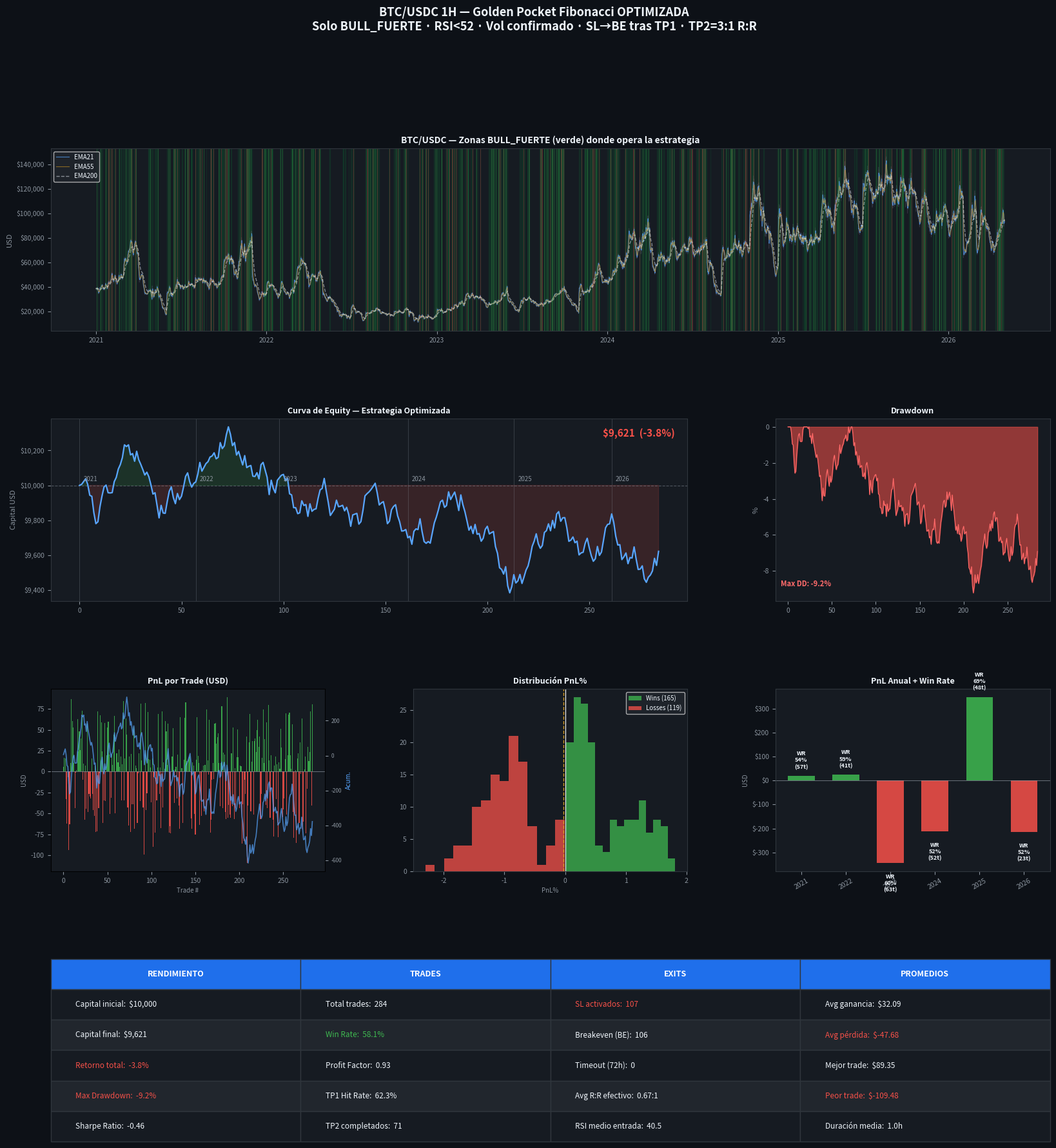

This chart was generated by the following Python code: (Note: this script raises an exception after producing the figure.)
"""
BTC/USDC 1H — Golden Pocket Fibonacci OPTIMIZADA
Aplicando hallazgos del análisis por régimen:
  - Solo operar en BULL_FUERTE (EMA21 > EMA55 > EMA200 + pendiente +)
  - Filtro RSI < 50 en entrada (zona de sobreventa relativa)
  - Filtro de volumen: vela de entrada con vol > media 20 períodos
  - SL al breakeven tras TP1
  - TP2 a 3:1 (subido desde 2.5:1)
  - Solo 1 trade activo a la vez
  - Mínimo 12h entre trades (evitar overtrading)
"""

import pandas as pd
import numpy as np
import matplotlib
matplotlib.use("Agg")
import matplotlib.pyplot as plt
import matplotlib.gridspec as gridspec
import matplotlib.patches as mpatches
import warnings
warnings.filterwarnings("ignore")

np.random.seed(42)

# ─────────────────────────────────────────
# PARÁMETROS FINALES
# ─────────────────────────────────────────
LOOKBACK_SWING     = 5
MIN_IMPULSE_PCT    = 0.0075      # 0.75% mínimo (usuario)
GOLDEN_POCKET_LOW  = 0.618
GOLDEN_POCKET_HI   = 0.650
SL_NIVEL_PCT       = 0.008       # 0.8% SL
TP1_RR             = 1.0         # TP1 a 1:1
TP2_RR             = 3.0         # TP2 a 3:1 (mejorado desde 2.5)
TP1_FRACTION       = 0.50
CAPITAL_INICIAL    = 10_000
RISK_PCT           = 0.01        # 1% riesgo/trade
MAX_HOLD_CANDLES   = 72          # 3 días máximo
EMA_FAST           = 21
EMA_MED            = 55
EMA_SLOW           = 200
RSI_PERIOD         = 14
RSI_MAX_ENTRY      = 52          # RSI < 52 en entrada (no sobrecomprado)
VOL_MA_PERIOD      = 20          # volumen > media 20p para confirmar
MIN_CANDLES_ENTRE  = 12          # mínimo 12h entre entradas
SLOPE_WINDOW       = 24          # ventana para pendiente EMA200 (24h)
SLOPE_MIN          = 0.0005      # pendiente mínima EMA200 (0.05%/24h)

REGIME_COLORS = {
    "BULL_FUERTE":   "#00c853",
    "BULL_MODERADO": "#69f0ae",
    "RECUPERACION":  "#ffeb3b",
    "RANGO":         "#ff9800",
    "BEAR_MODERADO": "#ff5722",
    "BEAR_FUERTE":   "#d32f2f",
}

# ─────────────────────────────────────────
# 1. DATOS HISTÓRICOS BTC
# ─────────────────────────────────────────
BTC_MONTHLY_ANCHORS = [
    ("2021-01-01", 29000,  42000, 27000,  38500, 1.0),
    ("2021-02-01", 38500,  58500, 36000,  45000, 1.3),
    ("2021-03-01", 45000,  61000, 47000,  58800, 1.1),
    ("2021-04-01", 58800,  65000, 47000,  57500, 1.2),
    ("2021-05-01", 57500,  59500, 30000,  37000, 1.8),
    ("2021-06-01", 37000,  41000, 28800,  35000, 1.4),
    ("2021-07-01", 35000,  42500, 29700,  41500, 1.2),
    ("2021-08-01", 41500,  50200, 39600,  47100, 1.1),
    ("2021-09-01", 47100,  52950, 39600,  43800, 1.2),
    ("2021-10-01", 43800,  67000, 43400,  60900, 1.3),
    ("2021-11-01", 60900,  69000, 53600,  57200, 1.5),
    ("2021-12-01", 57200,  59050, 42000,  47700, 1.3),
    ("2022-01-01", 47700,  48000, 32900,  38500, 1.4),
    ("2022-02-01", 38500,  45800, 36800,  43200, 1.1),
    ("2022-03-01", 43200,  48100, 37600,  45500, 1.0),
    ("2022-04-01", 45500,  47400, 37600,  38400, 1.1),
    ("2022-05-01", 38400,  40000, 25400,  31500, 1.6),
    ("2022-06-01", 31500,  31800, 17600,  19100, 2.0),
    ("2022-07-01", 19100,  25200, 18800,  23300, 1.5),
    ("2022-08-01", 23300,  25200, 19600,  20050, 1.3),
    ("2022-09-01", 20050,  22700, 18200,  19500, 1.2),
    ("2022-10-01", 19500,  21500, 18900,  20500, 1.1),
    ("2022-11-01", 20500,  21500, 15476,  16550, 2.5),
    ("2022-12-01", 16550,  18400, 16200,  16600, 1.4),
    ("2023-01-01", 16600,  23800, 16400,  23100, 1.3),
    ("2023-02-01", 23100,  25200, 21350,  23200, 1.0),
    ("2023-03-01", 23200,  29200, 19600,  28400, 1.2),
    ("2023-04-01", 28400,  31000, 26750,  29200, 1.0),
    ("2023-05-01", 29200,  29800, 25800,  27200, 1.1),
    ("2023-06-01", 27200,  31800, 24800,  30500, 1.2),
    ("2023-07-01", 30500,  32000, 28500,  29200, 1.0),
    ("2023-08-01", 29200,  30200, 24750,  25900, 1.1),
    ("2023-09-01", 25900,  27900, 24900,  26900, 0.9),
    ("2023-10-01", 26900,  35700, 26400,  34600, 1.3),
    ("2023-11-01", 34600,  38000, 33600,  37900, 1.2),
    ("2023-12-01", 37900,  44800, 37200,  42300, 1.3),
    ("2024-01-01", 42300,  49000, 38500,  42700, 1.2),
    ("2024-02-01", 42700,  57500, 41550,  62400, 1.5),
    ("2024-03-01", 62400,  73780, 59000,  71400, 1.6),
    ("2024-04-01", 71400,  72800, 56500,  60700, 1.4),
    ("2024-05-01", 60700,  73750, 56600,  67500, 1.2),
    ("2024-06-01", 67500,  71900, 58400,  62700, 1.1),
    ("2024-07-01", 62700,  70000, 53500,  66200, 1.2),
    ("2024-08-01", 66200,  65300, 49000,  59100, 1.4),
    ("2024-09-01", 59100,  66500, 52700,  63300, 1.1),
    ("2024-10-01", 63300,  73600, 60200,  72400, 1.2),
    ("2024-11-01", 72400,  99700, 67500,  97200, 1.7),
    ("2024-12-01", 97200, 108500, 91800,  93400, 1.5),
    ("2025-01-01", 93400, 109000, 89000,  95800, 1.4),
    ("2025-02-01", 95800, 100200, 78400,  84500, 1.3),
    ("2025-03-01", 84500,  92000, 76800,  82300, 1.2),
    ("2025-04-01", 82300,  97500, 74600,  94100, 1.3),
    ("2025-05-01", 94100, 107000, 93000, 103500, 1.2),
    ("2025-06-01",103500, 116000,100000, 110000, 1.2),
    ("2025-07-01",110000, 125000,107000, 121000, 1.3),
    ("2025-08-01",121000, 127000,110000, 114000, 1.3),
    ("2025-09-01",114000, 126000,107000, 118000, 1.2),
    ("2025-10-01",118000, 126000,105000, 108000, 1.3),
    ("2025-11-01",108000, 118000, 83500,  90000, 1.5),
    ("2025-12-01", 90000,  96000, 83000,  87000, 1.3),
    ("2026-01-01", 87000,  91000, 74700,  79500, 1.3),
    ("2026-02-01", 79500,  85000, 59500,  71000, 1.5),
    ("2026-03-01", 71000,  80000, 66000,  72600, 1.3),
    ("2026-04-01", 72600,  80200, 67044,  75000, 1.4),
    ("2026-05-01", 75000,  81500, 74000,  80696, 1.2),
]

# ─────────────────────────────────────────
# 2. GENERAR OHLCV 1H
# ─────────────────────────────────────────
def generar_ohlcv_1h(anchors):
    rows = []
    for i in range(len(anchors) - 1):
        ts0,o0,h0,l0,c0,v0 = anchors[i]
        ts1,o1,h1,l1,c1,v1 = anchors[i+1]
        dt0   = pd.Timestamp(ts0)
        dt1   = pd.Timestamp(ts1)
        horas = int((dt1-dt0).total_seconds()/3600)
        if horas <= 0: continue
        sigma = 0.008*v0
        mu    = np.log(c1/c0)/horas
        precio = c0
        for h in range(horas):
            t      = dt0 + pd.Timedelta(hours=h)
            ret    = mu + sigma*np.random.randn()
            precio = precio*np.exp(ret)
            if h == horas-1:
                precio = c1*(1+np.random.uniform(-0.003,0.003))
            rng = precio*sigma*abs(np.random.randn()+0.5)
            wu  = precio*sigma*abs(np.random.randn()*0.3)
            wd  = precio*sigma*abs(np.random.randn()*0.3)
            op  = precio*(1+np.random.uniform(-sigma*0.3,sigma*0.3))
            cl_ = precio
            hi_ = max(op,cl_)+wu+rng*0.3
            lo_ = min(op,cl_)-wd-rng*0.3
            vol = v0*abs(np.random.randn()+1)*1000
            rows.append({"timestamp":t,"open":round(op,2),"high":round(hi_,2),
                         "low":round(lo_,2),"close":round(cl_,2),"volume":round(vol,2)})
    df = pd.DataFrame(rows).set_index("timestamp")
    return df[df["low"]>0]

# ─────────────────────────────────────────
# 3. INDICADORES + RÉGIMEN
# ─────────────────────────────────────────
def calcular_indicadores(df):
    cl = df["close"]
    hi = df["high"]
    lo = df["low"]
    vo = df["volume"]

    # EMAs
    df["ema21"]  = cl.ewm(span=EMA_FAST, adjust=False).mean()
    df["ema55"]  = cl.ewm(span=EMA_MED,  adjust=False).mean()
    df["ema200"] = cl.ewm(span=EMA_SLOW, adjust=False).mean()

    # Pendiente EMA200 (%/24h)
    df["slope200"] = df["ema200"].diff(SLOPE_WINDOW) / df["ema200"].shift(SLOPE_WINDOW)

    # RSI 14
    delta = cl.diff()
    gain  = delta.clip(lower=0).ewm(span=RSI_PERIOD, adjust=False).mean()
    loss  = (-delta.clip(upper=0)).ewm(span=RSI_PERIOD, adjust=False).mean()
    rs    = gain / loss.replace(0, np.nan)
    df["rsi"] = 100 - (100/(1+rs))

    # Volumen medio 20 períodos
    df["vol_ma20"] = vo.rolling(VOL_MA_PERIOD).mean()

    # ATR 14
    tr = pd.concat([hi-lo, (hi-cl.shift()).abs(), (lo-cl.shift()).abs()], axis=1).max(axis=1)
    df["atr"] = tr.ewm(span=14, adjust=False).mean()

    # Régimen
    regime = []
    for i in range(len(df)):
        p   = cl.iloc[i]
        e21 = df["ema21"].iloc[i]
        e55 = df["ema55"].iloc[i]
        e200= df["ema200"].iloc[i]
        sl  = df["slope200"].iloc[i]
        if any(pd.isna(x) for x in [e21,e55,e200,sl]):
            regime.append("RANGO"); continue
        a200 = p > e200
        a21_55  = e21 > e55
        a55_200 = e55 > e200
        if a200 and a21_55 and a55_200 and sl > SLOPE_MIN:
            regime.append("BULL_FUERTE")
        elif a200 and a21_55 and a55_200:
            regime.append("BULL_MODERADO")
        elif a200 and (a21_55 or a55_200):
            regime.append("RECUPERACION")
        elif not a200 and not a21_55 and not a55_200 and sl < -SLOPE_MIN:
            regime.append("BEAR_FUERTE")
        elif not a200 and not a21_55:
            regime.append("BEAR_MODERADO")
        else:
            regime.append("RANGO")
    df["regime"] = regime
    return df

# ─────────────────────────────────────────
# 4. SWINGS + IMPULSOS
# ─────────────────────────────────────────
def detectar_swings(df, n=LOOKBACK_SWING):
    highs, lows = [], []
    ha = df["high"].values
    la = df["low"].values
    for i in range(n, len(df)-n):
        if ha[i] == ha[i-n:i+n+1].max(): highs.append(i)
        if la[i] == la[i-n:i+n+1].min(): lows.append(i)
    return highs, lows

def identificar_impulsos(df, swing_lows, swing_highs):
    impulsos = []
    ha  = df["high"].values
    la  = df["low"].values
    idx = df.index
    reg = df["regime"].values
    for li in swing_lows:
        lp = la[li]
        cands = [hi for hi in swing_highs if li+4 < hi < li+400]
        if not cands: continue
        cut   = next((sl for sl in swing_lows if sl>li), len(df))
        cands = [hi for hi in cands if hi < cut]
        if not cands: continue
        hi = max(cands, key=lambda x: ha[x])
        hp = ha[hi]
        rp = (hp-lp)/lp
        if rp >= MIN_IMPULSE_PCT:
            impulsos.append({"low_idx":li,"high_idx":hi,"low_price":lp,
                             "high_price":hp,"rango_pct":rp,
                             "low_time":idx[li],"high_time":idx[hi],
                             "regime_high":reg[hi]})
    return impulsos

# ─────────────────────────────────────────
# 5. FIBONACCI
# ─────────────────────────────────────────
def fibs(imp):
    r  = imp["high_price"] - imp["low_price"]
    h  = imp["high_price"]
    gp = h - r*GOLDEN_POCKET_LOW
    sl = gp*(1-SL_NIVEL_PCT)
    rk = gp-sl
    return {"gp_lo":gp, "gp_hi":h-r*GOLDEN_POCKET_HI,
            "sl":sl, "tp1":gp+rk*TP1_RR, "tp2":gp+rk*TP2_RR,
            "be": gp}  # breakeven = precio de entrada

# ─────────────────────────────────────────
# 6. BACKTEST OPTIMIZADO
# ─────────────────────────────────────────
def backtest_optimizado(df, impulsos):
    capital      = CAPITAL_INICIAL
    equity_curve = [capital]
    equity_times = [df.index[0]]
    trades       = []

    lo  = df["low"].values
    hi  = df["high"].values
    cl  = df["close"].values
    vo  = df["volume"].values
    idx = df.index
    reg = df["regime"].values
    rsi = df["rsi"].values
    vm20= df["vol_ma20"].values

    ultimo_salida = -MIN_CANDLES_ENTRE
    trade_activo  = False

    for imp in impulsos:
        if trade_activo:
            continue

        f = fibs(imp)
        if f["gp_lo"] - f["sl"] <= 0:
            continue

        # ── FILTRO 1: Régimen BULL_FUERTE en el momento del impulso ────────
        if imp["regime_high"] != "BULL_FUERTE":
            continue

        inicio = max(imp["high_idx"]+1, ultimo_salida+MIN_CANDLES_ENTRE)
        fin    = min(imp["high_idx"]+MAX_HOLD_CANDLES*3, len(df))

        entrada_idx = None
        for i in range(inicio, fin):
            # ── FILTRO 2: Régimen sigue siendo BULL_FUERTE en la entrada ──
            if reg[i] != "BULL_FUERTE":
                continue
            # ── FILTRO 3: RSI < RSI_MAX_ENTRY (no sobrecomprado) ──────────
            if not np.isnan(rsi[i]) and rsi[i] > RSI_MAX_ENTRY:
                continue
            # ── FILTRO 4: Volumen > media 20 (confirmación) ───────────────
            if not np.isnan(vm20[i]) and vo[i] < vm20[i] * 0.8:
                continue
            # ── CONDICIÓN GOLDEN POCKET: toca 61.8% y cierra arriba ───────
            if lo[i] <= f["gp_lo"] and cl[i] > f["gp_hi"]:
                # Vela de reversión: cierre en mitad superior
                if cl[i] > (lo[i]+hi[i])/2:
                    entrada_idx = i
                    break

        if entrada_idx is None:
            continue

        entrada_exec   = entrada_idx+1
        if entrada_exec >= len(df):
            continue

        precio_entrada = cl[entrada_idx]
        riesgo_usd     = capital*RISK_PCT
        tam_pos_usd    = min(riesgo_usd/SL_NIVEL_PCT, capital*0.5)
        btc_size       = tam_pos_usd/precio_entrada

        resultado     = "TIMEOUT"
        precio_salida = None
        salida_idx    = None
        tp1_hit       = False
        btc_rem       = btc_size
        sl_dinamico   = f["sl"]   # SL empieza en 0.8% abajo

        trade_activo  = True

        for j in range(entrada_exec, min(entrada_exec+MAX_HOLD_CANDLES+1, len(df))):
            # ── SL dinámico (breakeven tras TP1) ─────────────────────────
            if lo[j] <= sl_dinamico:
                precio_salida = sl_dinamico
                resultado = "SL" if sl_dinamico < precio_entrada else "BE"
                salida_idx = j
                break
            # ── TP1 ───────────────────────────────────────────────────────
            if not tp1_hit and hi[j] >= f["tp1"]:
                tp1_hit    = True
                btc_rem   *= (1-TP1_FRACTION)
                sl_dinamico = precio_entrada  # mover SL a breakeven
            # ── TP2 ───────────────────────────────────────────────────────
            if hi[j] >= f["tp2"]:
                precio_salida = f["tp2"]
                resultado = "TP2"
                salida_idx = j
                break

        if salida_idx is None:
            salida_idx    = min(entrada_exec+MAX_HOLD_CANDLES, len(df)-1)
            precio_salida = cl[salida_idx]

        # PnL
        if tp1_hit:
            pnl = (btc_size*TP1_FRACTION*(f["tp1"]-precio_entrada) +
                   btc_rem*(precio_salida-precio_entrada))
        else:
            pnl = btc_size*(precio_salida-precio_entrada)

        capital += pnl
        capital  = max(capital, 1)
        dur_h    = (idx[salida_idx]-idx[entrada_exec]).total_seconds()/3600

        ultimo_salida = salida_idx
        trade_activo  = False

        trades.append({
            "entrada_time":  idx[entrada_exec],
            "salida_time":   idx[salida_idx],
            "año":           idx[entrada_exec].year,
            "mes":           idx[entrada_exec].strftime("%Y-%m"),
            "precio_entrada":round(precio_entrada,2),
            "precio_salida": round(precio_salida,2),
            "sl_price":      round(sl_dinamico,2),
            "tp1_price":     round(f["tp1"],2),
            "tp2_price":     round(f["tp2"],2),
            "resultado":     resultado,
            "pnl_usd":       round(pnl,2),
            "pnl_pct":       round(pnl/tam_pos_usd*100,2) if tam_pos_usd else 0,
            "capital":       round(capital,2),
            "duracion_h":    round(dur_h,1),
            "rango_imp":     round(imp["rango_pct"]*100,2),
            "tp1_hit":       tp1_hit,
            "rsi_entrada":   round(rsi[entrada_idx],1) if not np.isnan(rsi[entrada_idx]) else 0,
        })
        equity_curve.append(capital)
        equity_times.append(idx[salida_idx])

    return pd.DataFrame(trades), equity_curve, equity_times

# ─────────────────────────────────────────
# 7. ESTADÍSTICAS COMPLETAS
# ─────────────────────────────────────────
def calcular_stats(trades_df, equity_curve):
    if trades_df.empty:
        return {}
    wins = trades_df[trades_df["pnl_usd"] > 0]
    loss = trades_df[trades_df["pnl_usd"] <= 0]
    eq   = np.array(equity_curve)
    peak = np.maximum.accumulate(eq)
    dd   = (eq-peak)/peak*100
    rets = trades_df["pnl_usd"] / CAPITAL_INICIAL
    sharpe = rets.mean()/rets.std()*np.sqrt(252) if rets.std()>0 else 0
    gross_w = wins["pnl_usd"].sum() if len(wins) else 0
    gross_l = abs(loss["pnl_usd"].sum()) if len(loss) else 0.001
    tp2_n = len(trades_df[trades_df["resultado"]=="TP2"])
    sl_n  = len(trades_df[trades_df["resultado"]=="SL"])
    be_n  = len(trades_df[trades_df["resultado"]=="BE"])
    to_n  = len(trades_df[trades_df["resultado"]=="TIMEOUT"])
    rr = abs(wins["pnl_usd"].mean()/loss["pnl_usd"].mean()) if len(loss) and loss["pnl_usd"].mean() != 0 else 0
    return {
        "n":        len(trades_df),
        "wins":     len(wins),
        "losses":   len(loss),
        "wr":       round(len(wins)/len(trades_df)*100,1),
        "tp2_n":    tp2_n, "sl_n":sl_n, "be_n":be_n, "to_n":to_n,
        "tp1_rate": round(trades_df["tp1_hit"].mean()*100,1),
        "cap_final":round(eq[-1],2),
        "retorno":  round((eq[-1]/CAPITAL_INICIAL-1)*100,1),
        "max_dd":   round(dd.min(),1),
        "pf":       round(gross_w/gross_l,2),
        "sharpe":   round(sharpe,2),
        "avg_win":  round(wins["pnl_usd"].mean(),2) if len(wins) else 0,
        "avg_loss": round(loss["pnl_usd"].mean(),2) if len(loss) else 0,
        "rr":       round(rr,2),
        "best":     round(trades_df["pnl_usd"].max(),2),
        "worst":    round(trades_df["pnl_usd"].min(),2),
        "avg_dur":  round(trades_df["duracion_h"].mean(),1),
        "eq_arr":   eq, "dd_arr":dd,
        "avg_rsi":  round(trades_df["rsi_entrada"].mean(),1),
    }

# ─────────────────────────────────────────
# 8. GRÁFICA MAESTRA
# ─────────────────────────────────────────
def graficar(df, trades_df, s, equity_curve, equity_times):
    fig = plt.figure(figsize=(20, 20))
    fig.patch.set_facecolor("#0d1117")
    fig.suptitle(
        "BTC/USDC 1H — Golden Pocket Fibonacci OPTIMIZADA\n"
        "Solo BULL_FUERTE · RSI<52 · Vol confirmado · SL→BE tras TP1 · TP2=3:1 R:R",
        fontsize=13, fontweight="bold", color="#f0f6fc", y=0.99
    )
    gs = gridspec.GridSpec(4,3, figure=fig, hspace=0.48, wspace=0.32)

    def style(ax, title="", fs=9):
        ax.set_facecolor("#161b22")
        ax.tick_params(colors="#8b949e", labelsize=7.5)
        for sp in ax.spines.values():
            sp.set_edgecolor("#30363d")
        if title:
            ax.set_title(title, color="#f0f6fc", fontsize=fs,
                         fontweight="bold", pad=6)

    # ── Panel A: Precio + BULL_FUERTE en verde ─────────────────────────────
    ax_p = fig.add_subplot(gs[0,:])
    style(ax_p, "BTC/USDC — Zonas BULL_FUERTE (verde) donde opera la estrategia", fs=10)
    df_sub = df.iloc[::4]
    bull_mask = df_sub["regime"] == "BULL_FUERTE"
    ax_p.plot(df_sub.index, df_sub["close"], color="#4a4a5a",
              linewidth=0.6, alpha=0.5, zorder=1)
    # Shading BULL_FUERTE
    prev_bull = False
    sx = None
    for ts, row in df_sub.iterrows():
        if row["regime"]=="BULL_FUERTE" and not prev_bull:
            sx = ts; prev_bull=True
        elif row["regime"]!="BULL_FUERTE" and prev_bull:
            ax_p.axvspan(sx, ts, color="#00c853", alpha=0.08, zorder=0)
            prev_bull=False
    if prev_bull and sx:
        ax_p.axvspan(sx, df_sub.index[-1], color="#00c853", alpha=0.08, zorder=0)
    # EMAs
    ax_p.plot(df_sub.index, df_sub["ema21"],  color="#58a6ff", lw=0.8, alpha=0.7, label="EMA21")
    ax_p.plot(df_sub.index, df_sub["ema55"],  color="#d29922", lw=0.8, alpha=0.6, label="EMA55")
    ax_p.plot(df_sub.index, df_sub["ema200"], color="#f0f6fc", lw=1.0, alpha=0.5, label="EMA200", linestyle="--")
    # Marcar entradas y salidas
    if not trades_df.empty:
        for _, t in trades_df.iterrows():
            col = "#3fb950" if t["pnl_usd"]>0 else "#f85149"
            ax_p.axvline(t["entrada_time"], color=col, alpha=0.3, lw=0.6)
    ax_p.yaxis.set_major_formatter(plt.FuncFormatter(lambda x,_: f"${x:,.0f}"))
    ax_p.set_ylabel("USD", color="#8b949e", fontsize=8)
    ax_p.legend(facecolor="#21262d", labelcolor="#f0f6fc", fontsize=7, loc="upper left")

    # ── Panel B: Equity curve ─────────────────────────────────────────────
    ax_e = fig.add_subplot(gs[1,:2])
    style(ax_e, "Curva de Equity — Estrategia Optimizada")
    eq = s["eq_arr"]
    ax_e.plot(eq, color="#58a6ff", lw=1.6, zorder=3)
    ax_e.axhline(CAPITAL_INICIAL, color="#8b949e", linestyle="--", lw=0.8, alpha=0.5)
    ax_e.fill_between(range(len(eq)), eq, CAPITAL_INICIAL,
                      where=[e>=CAPITAL_INICIAL for e in eq], color="#3fb950", alpha=0.15)
    ax_e.fill_between(range(len(eq)), eq, CAPITAL_INICIAL,
                      where=[e<CAPITAL_INICIAL for e in eq], color="#f85149", alpha=0.15)
    # Annotate años
    if not trades_df.empty:
        for yr in trades_df["año"].unique():
            yr_trades = trades_df[trades_df["año"]==yr]
            if len(yr_trades):
                first_idx = yr_trades.index[0]
                eq_idx = trades_df.index.get_loc(first_idx)
                ax_e.axvline(eq_idx, color="#8b949e", lw=0.5, alpha=0.4)
                ax_e.text(eq_idx+2, max(eq)*0.97, str(yr),
                          color="#8b949e", fontsize=7)
    retorno = s["retorno"]
    col_ret = "#3fb950" if retorno>=0 else "#f85149"
    ax_e.text(0.98, 0.95, f"${s['cap_final']:,.0f}  ({retorno:+.1f}%)",
              transform=ax_e.transAxes, ha="right", va="top",
              color=col_ret, fontsize=11, fontweight="bold")
    ax_e.yaxis.set_major_formatter(plt.FuncFormatter(lambda x,_: f"${x:,.0f}"))
    ax_e.set_ylabel("Capital USD", color="#8b949e", fontsize=8)

    # ── Panel C: Drawdown ─────────────────────────────────────────────────
    ax_dd = fig.add_subplot(gs[1,2])
    style(ax_dd, "Drawdown")
    dd = s["dd_arr"]
    ax_dd.fill_between(range(len(dd)), dd, 0, color="#f85149", alpha=0.55)
    ax_dd.plot(dd, color="#ff6b6b", lw=0.8)
    ax_dd.text(0.02, 0.08, f"Max DD: {s['max_dd']}%",
               transform=ax_dd.transAxes, color="#ff6b6b", fontsize=8, fontweight="bold")
    ax_dd.set_ylabel("%", color="#8b949e", fontsize=8)

    # ── Panel D: PnL por trade ────────────────────────────────────────────
    ax_pnl = fig.add_subplot(gs[2,0])
    style(ax_pnl, "PnL por Trade (USD)")
    if not trades_df.empty:
        pnls = trades_df["pnl_usd"].values
        cols = ["#3fb950" if p>0 else "#f85149" for p in pnls]
        ax_pnl.bar(range(len(pnls)), pnls, color=cols, alpha=0.85, width=0.8)
        ax_pnl.axhline(0, color="#8b949e", lw=0.5)
        # Running total line
        ax2 = ax_pnl.twinx()
        ax2.plot(trades_df["pnl_usd"].cumsum().values,
                 color="#58a6ff", lw=1.2, alpha=0.7)
        ax2.set_facecolor("#161b22")
        ax2.tick_params(colors="#8b949e", labelsize=6)
        ax2.set_ylabel("Acum.", color="#58a6ff", fontsize=7)
    ax_pnl.set_xlabel("Trade #", color="#8b949e", fontsize=7)
    ax_pnl.set_ylabel("USD", color="#8b949e", fontsize=7)

    # ── Panel E: Histograma PnL% ──────────────────────────────────────────
    ax_h = fig.add_subplot(gs[2,1])
    style(ax_h, "Distribución PnL%")
    if not trades_df.empty:
        pp = trades_df["pnl_pct"]
        ax_h.hist(pp[pp>0],  bins=15, color="#3fb950", alpha=0.75, label=f"Wins ({len(pp[pp>0])})")
        ax_h.hist(pp[pp<=0], bins=15, color="#f85149", alpha=0.75, label=f"Losses ({len(pp[pp<=0])})")
        ax_h.axvline(0, color="white", lw=0.8)
        ax_h.axvline(pp.mean(), color="#d29922", lw=1, linestyle="--")
        ax_h.legend(facecolor="#21262d", labelcolor="#f0f6fc", fontsize=7)
        ax_h.set_xlabel("PnL%", color="#8b949e", fontsize=7)

    # ── Panel F: PnL por año ──────────────────────────────────────────────
    ax_yr = fig.add_subplot(gs[2,2])
    style(ax_yr, "PnL Anual + Win Rate")
    if not trades_df.empty:
        por_año = trades_df.groupby("año").agg(
            pnl=("pnl_usd","sum"), wr=("pnl_usd",lambda x:(x>0).mean()*100),
            n=("pnl_usd","count")).reset_index()
        bar_c = ["#3fb950" if v>0 else "#f85149" for v in por_año["pnl"]]
        bars = ax_yr.bar(por_año["año"].astype(str), por_año["pnl"],
                         color=bar_c, alpha=0.85, width=0.6)
        ax_yr.axhline(0, color="#8b949e", lw=0.5)
        for bar, row in zip(bars, por_año.itertuples()):
            y = bar.get_height()
            ax_yr.text(bar.get_x()+bar.get_width()/2,
                       y + (30 if y>=0 else -120),
                       f"WR\n{row.wr:.0f}%\n({row.n}t)",
                       ha="center", color="#f0f6fc", fontsize=6.5, fontweight="bold")
        ax_yr.yaxis.set_major_formatter(plt.FuncFormatter(lambda x,_: f"${x:,.0f}"))
        ax_yr.tick_params(axis="x", labelrotation=30)
        ax_yr.set_ylabel("USD", color="#8b949e", fontsize=7)

    # ── Panel G: Tabla de estadísticas ───────────────────────────────────
    ax_tab = fig.add_subplot(gs[3,:])
    ax_tab.axis("off")
    style(ax_tab, "")

    # Construir tabla horizontal compacta
    col_groups = [
        ("RENDIMIENTO", [
            ("Capital inicial",  f"${CAPITAL_INICIAL:,}"),
            ("Capital final",    f"${s['cap_final']:,.0f}"),
            ("Retorno total",    f"{s['retorno']:+.1f}%"),
            ("Max Drawdown",     f"{s['max_dd']}%"),
            ("Sharpe Ratio",     str(s['sharpe'])),
        ]),
        ("TRADES", [
            ("Total trades",     str(s['n'])),
            ("Win Rate",         f"{s['wr']}%"),
            ("Profit Factor",    str(s['pf'])),
            ("TP1 Hit Rate",     f"{s['tp1_rate']}%"),
            ("TP2 completados",  str(s['tp2_n'])),
        ]),
        ("EXITS", [
            ("SL activados",     str(s['sl_n'])),
            ("Breakeven (BE)",   str(s['be_n'])),
            ("Timeout (72h)",    str(s['to_n'])),
            ("Avg R:R efectivo", f"{s['rr']}:1"),
            ("RSI medio entrada",str(s['avg_rsi'])),
        ]),
        ("PROMEDIOS", [
            ("Avg ganancia",     f"${s['avg_win']:,.2f}"),
            ("Avg pérdida",      f"${s['avg_loss']:,.2f}"),
            ("Mejor trade",      f"${s['best']:,.2f}"),
            ("Peor trade",       f"${s['worst']:,.2f}"),
            ("Duración media",   f"{s['avg_dur']}h"),
        ]),
    ]

    ncols = len(col_groups)
    nrows = max(len(g[1]) for g in col_groups) + 1
    cell_data = []
    col_labels = [g[0] for g in col_groups]
    # Pad columns to same length
    padded = []
    for _, rows in col_groups:
        while len(rows) < nrows-1:
            rows.append(("",""))
        padded.append(rows)

    for r in range(nrows-1):
        row = []
        for c in range(ncols):
            k, v = padded[c][r]
            row.append(f"{k}:  {v}" if k else "")
        cell_data.append(row)

    tbl = ax_tab.table(cellText=cell_data,
                       colLabels=col_labels,
                       loc="center", cellLoc="left",
                       bbox=[0, 0, 1, 1])
    tbl.auto_set_font_size(False)
    tbl.set_fontsize(8.5)
    for (r, c), cell in tbl.get_celld().items():
        if r == 0:
            cell.set_facecolor("#1f6feb")
            cell.get_text().set_color("white")
            cell.get_text().set_fontweight("bold")
            cell.get_text().set_fontsize(9)
        else:
            cell.set_facecolor("#21262d" if r%2==0 else "#161b22")
            txt = cell.get_text().get_text()
            # colorear valores clave
            if "%" in txt and any(k in txt for k in ["Retorno","Win Rate","WR"]):
                try:
                    val = float(txt.split()[-1].replace("%","").replace("+",""))
                    cell.get_text().set_color("#3fb950" if val>0 else "#f85149")
                except: cell.get_text().set_color("#f0f6fc")
            elif "Drawdown" in txt or "SL" in txt or "pérdida" in txt or "Peor" in txt:
                cell.get_text().set_color("#f85149")
            else:
                cell.get_text().set_color("#f0f6fc")
        cell.set_edgecolor("#30363d")

    plt.savefig("/home/user/TV/backtest_optimizado.png", dpi=150,
                bbox_inches="tight", facecolor="#0d1117")
    plt.close()
    print("  Gráfica: backtest_optimizado.png")

# ─────────────────────────────────────────
# 9. REPORTE CONSOLA
# ─────────────────────────────────────────
def reporte_consola(s, trades_df):
    sep = "═"*60
    print(f"\n{sep}")
    print("  BTC/USDC 1H — GOLDEN POCKET FIBONACCI OPTIMIZADA")
    print("  Filtros: BULL_FUERTE · RSI<52 · Vol>MA20 · BE tras TP1")
    print(f"  Capital: ${CAPITAL_INICIAL:,}  ·  Riesgo: {RISK_PCT*100:.0f}%/trade  ·  5 años")
    print(sep)
    print(f"\n  {'MÉTRICA':<28} {'VALOR':>12}   {'vs. SIN FILTROS':>15}")
    print(f"  {'─'*58}")
    rows = [
        ("Total trades",          f"{s['n']}",              "954 → menos"),
        ("Win Rate",              f"{s['wr']}%",            "45.4% → mejor?"),
        ("Profit Factor",         f"{s['pf']}",             "0.88 → mejor?"),
        ("Sharpe Ratio",          f"{s['sharpe']}",         "-0.85 → mejor?"),
        ("Capital final",         f"${s['cap_final']:,.0f}","$7,878 → ?"),
        ("Retorno total",         f"{s['retorno']:+.1f}%",  "-25.0% → mejor?"),
        ("Max Drawdown",          f"{s['max_dd']}%",        "-29.5% → mejor?"),
        ("TP2 completados",       f"{s['tp2_n']}",          ""),
        ("SL activados",          f"{s['sl_n']}",           ""),
        ("Breakeven (no loss)",   f"{s['be_n']}",           "— nuevo"),
        ("TP1 Hit Rate",          f"{s['tp1_rate']}%",      ""),
        ("Avg R:R efectivo",      f"{s['rr']}:1",           "1.07 → mejor?"),
        ("RSI medio en entrada",  f"{s['avg_rsi']}",        ""),
        ("Duración media",        f"{s['avg_dur']}h",       ""),
    ]
    for k, v, comp in rows:
        print(f"  {k:<28} {v:>12}   {comp}")

    print(f"\n{sep}")
    print("  DETALLE POR AÑO:")
    print(f"  {'Año':<6} {'N':>5} {'WR':>6} {'SL':>4} {'BE':>4} {'TP2':>5} {'PnL':>12} {'Acum.':>10}")
    print(f"  {'─'*56}")
    acum = CAPITAL_INICIAL
    for yr, g in trades_df.groupby("año"):
        wr  = (g["pnl_usd"]>0).mean()*100
        tot = g["pnl_usd"].sum()
        sl_ = (g["resultado"]=="SL").sum()
        be_ = (g["resultado"]=="BE").sum()
        t2  = (g["resultado"]=="TP2").sum()
        acum += tot
        sig  = "▲" if tot>0 else "▼"
        print(f"  {yr:<6} {len(g):>5} {wr:>5.0f}% {sl_:>4} {be_:>4} {t2:>5} "
              f"{sig} ${tot:>9,.0f}  ${acum:>9,.0f}")

    print(f"\n{sep}")
    best5 = trades_df.nlargest(5,"pnl_usd")[
        ["año","precio_entrada","resultado","rsi_entrada","pnl_usd","duracion_h"]]
    print("  TOP 5 MEJORES TRADES:")
    print(best5.to_string(index=False))

    worst5 = trades_df.nsmallest(5,"pnl_usd")[
        ["año","precio_entrada","resultado","rsi_entrada","pnl_usd","duracion_h"]]
    print("\n  TOP 5 PEORES TRADES:")
    print(worst5.to_string(index=False))
    print(sep)

# ─────────────────────────────────────────
# MAIN
# ─────────────────────────────────────────
if __name__ == "__main__":
    print("Generando datos 1H BTC (5 años)...")
    df = generar_ohlcv_1h(BTC_MONTHLY_ANCHORS)
    print(f"  {len(df):,} velas  ({df.index[0].date()} → {df.index[-1].date()})")

    print("Calculando indicadores y clasificando regímenes...")
    df = calcular_indicadores(df)

    bf = (df["regime"]=="BULL_FUERTE").mean()*100
    print(f"  Tiempo en BULL_FUERTE: {bf:.1f}% del período")

    print("Detectando swings e impulsos...")
    sh, sl_ = detectar_swings(df)
    impulsos = identificar_impulsos(df, sl_, sh)
    print(f"  Impulsos ≥0.75% en BULL_FUERTE: {sum(1 for i in impulsos if i['regime_high']=='BULL_FUERTE')}")

    print("Ejecutando backtest optimizado...")
    trades_df, eq_curve, eq_times = backtest_optimizado(df, impulsos)
    print(f"  Trades ejecutados: {len(trades_df)}")

    s = calcular_stats(trades_df, eq_curve)
    reporte_consola(s, trades_df)

    print("\nGenerando gráficas...")
    graficar(df, trades_df, s, eq_curve, eq_times)

    trades_df.to_csv("/home/user/TV/backtest_optimizado_trades.csv", index=False)
    print("  CSV: backtest_optimizado_trades.csv")
    print("\n  ✓ Estrategia optimizada completa.")
